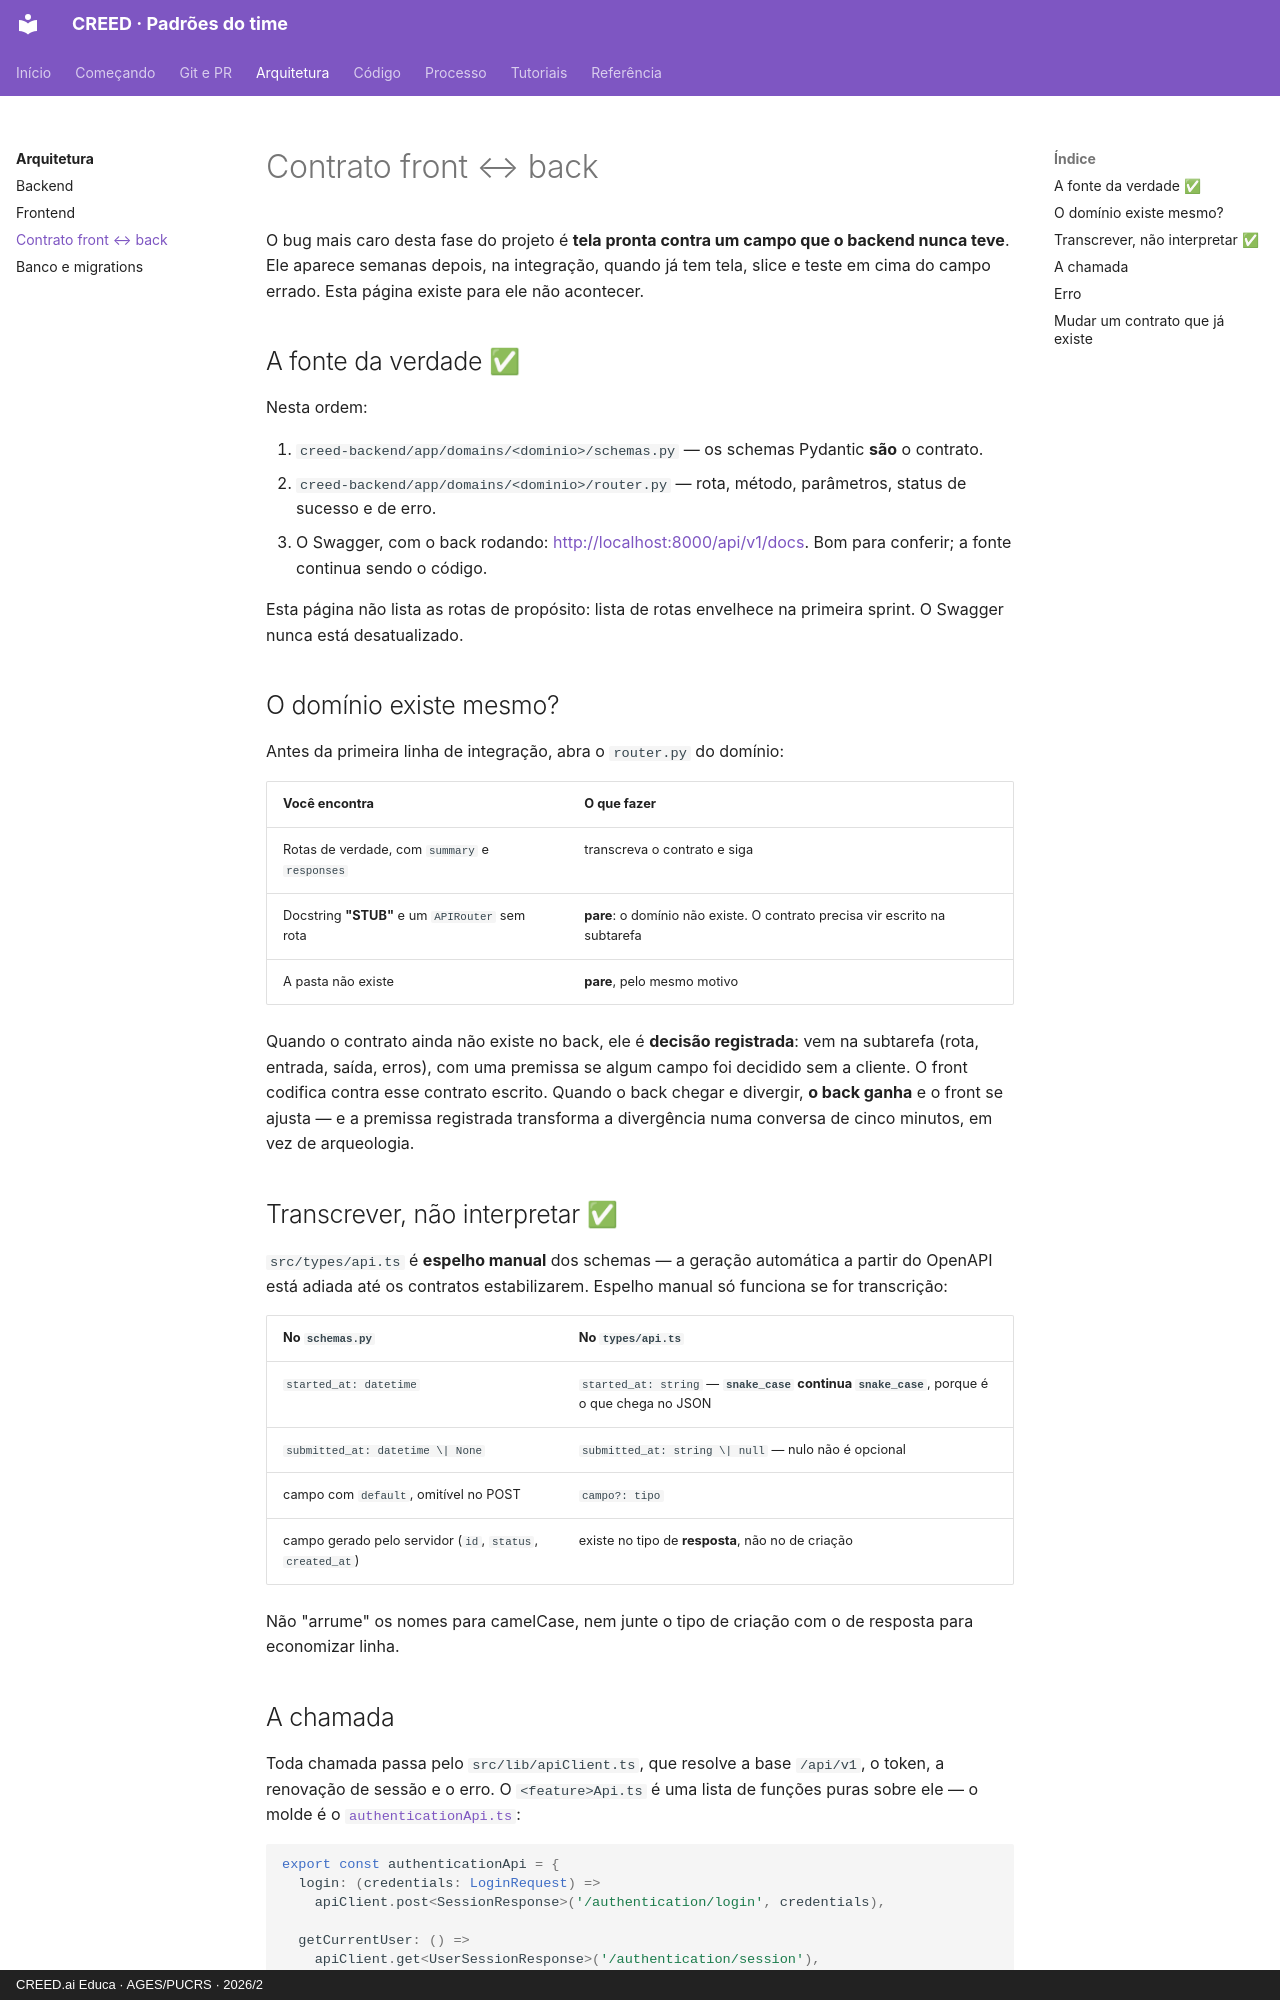

repository: creed-educa-ai/creed-docs · page: arquitetura/contrato/index.html · generator: mkdocs · copyright: CREED.ai Educa · AGES/PUCRS · 2026/2

# Contrato front ↔ back

O bug mais caro desta fase do projeto é **tela pronta contra um campo que o backend
nunca teve**. Ele aparece semanas depois, na integração, quando já tem tela, slice e
teste em cima do campo errado. Esta página existe para ele não acontecer.

## A fonte da verdade ✅

Nesta ordem:

1. `creed-backend/app/domains/<dominio>/schemas.py` — os schemas Pydantic **são** o
   contrato.
2. `creed-backend/app/domains/<dominio>/router.py` — rota, método, parâmetros, status de
   sucesso e de erro.
3. O Swagger, com o back rodando: <http://localhost:8000/api/v1/docs>. Bom para
   conferir; a fonte continua sendo o código.

Esta página não lista as rotas de propósito: lista de rotas envelhece na primeira
sprint. O Swagger nunca está desatualizado.

## O domínio existe mesmo?

Antes da primeira linha de integração, abra o `router.py` do domínio:

| Você encontra | O que fazer |
|---|---|
| Rotas de verdade, com `summary` e `responses` | transcreva o contrato e siga |
| Docstring **"STUB"** e um `APIRouter` sem rota | **pare**: o domínio não existe. O contrato precisa vir escrito na subtarefa |
| A pasta não existe | **pare**, pelo mesmo motivo |

Quando o contrato ainda não existe no back, ele é **decisão registrada**: vem na
subtarefa (rota, entrada, saída, erros), com uma premissa se algum campo foi decidido
sem a cliente. O front codifica contra esse contrato escrito. Quando o back chegar e
divergir, **o back ganha** e o front se ajusta — e a premissa registrada transforma a
divergência numa conversa de cinco minutos, em vez de arqueologia.

## Transcrever, não interpretar ✅

`src/types/api.ts` é **espelho manual** dos schemas — a geração automática a partir do
OpenAPI está adiada até os contratos estabilizarem. Espelho manual só funciona se for
transcrição:

| No `schemas.py` | No `types/api.ts` |
|---|---|
| `started_at: datetime` | `started_at: string` — **`snake_case` continua `snake_case`**, porque é o que chega no JSON |
| `submitted_at: datetime \| None` | `submitted_at: string \| null` — nulo não é opcional |
| campo com `default`, omitível no POST | `campo?: tipo` |
| campo gerado pelo servidor (`id`, `status`, `created_at`) | existe no tipo de **resposta**, não no de criação |

Não "arrume" os nomes para camelCase, nem junte o tipo de criação com o de resposta
para economizar linha.
